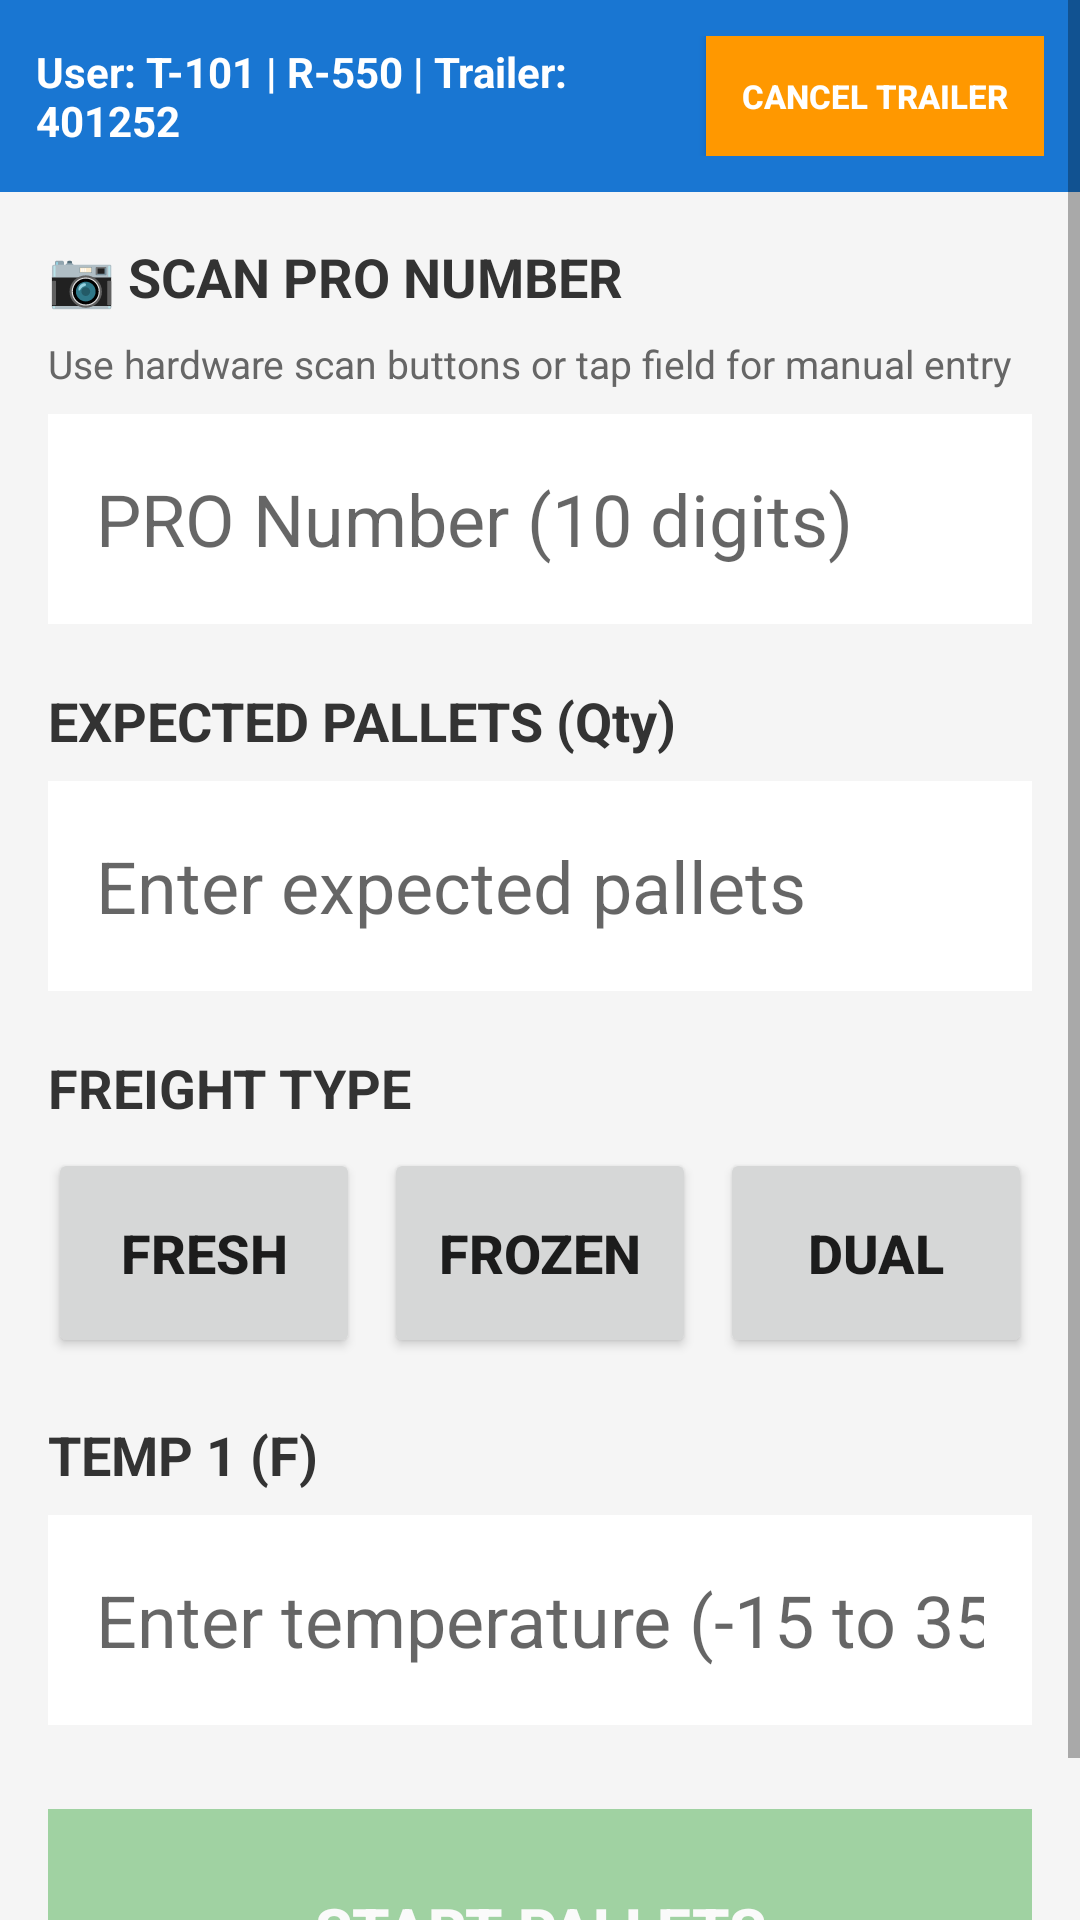

Produce the Android XML layout that renders to this screen, including the resource entries it uses.
<!-- AndroidManifest.xml: application theme Theme.AppCompat.Light.NoActionBar -->
<!-- res/layout/activity_pro_header.xml -->
<?xml version="1.0" encoding="utf-8"?>
<ScrollView xmlns:android="http://schemas.android.com/apk/res/android"
    android:layout_width="match_parent"
    android:layout_height="match_parent"
    android:fillViewport="true"
    android:background="#F5F5F5">

    <LinearLayout
        android:layout_width="match_parent"
        android:layout_height="wrap_content"
        android:orientation="vertical">

        
        <RelativeLayout
            android:layout_width="match_parent"
            android:layout_height="wrap_content"
            android:background="#1976D2"
            android:padding="12dp">

            <TextView
                android:id="@+id/tvUserInfo"
                android:layout_width="wrap_content"
                android:layout_height="wrap_content"
                android:text="User: T-101 | R-550 | Trailer: 401252"
                android:textSize="14sp"
                android:textColor="@android:color/white"
                android:textStyle="bold"
                android:layout_centerVertical="true"
                android:layout_alignParentStart="true"
                android:layout_alignParentLeft="true"
                android:layout_toStartOf="@+id/btnCancelTrailer"
                android:layout_toLeftOf="@+id/btnCancelTrailer" />

            <Button
                android:id="@+id/btnCancelTrailer"
                android:layout_width="wrap_content"
                android:layout_height="40dp"
                android:text="CANCEL TRAILER"
                android:textSize="11sp"
                android:textStyle="bold"
                android:textColor="@android:color/white"
                android:background="#FF9800"
                android:paddingLeft="12dp"
                android:paddingRight="12dp"
                android:layout_alignParentEnd="true"
                android:layout_alignParentRight="true"
                android:layout_centerVertical="true" />
        </RelativeLayout>

        
        <LinearLayout
            android:layout_width="match_parent"
            android:layout_height="wrap_content"
            android:orientation="vertical"
            android:padding="16dp">

            
            <TextView
                android:layout_width="match_parent"
                android:layout_height="wrap_content"
                android:text="📷 SCAN PRO NUMBER"
                android:textSize="18sp"
                android:textStyle="bold"
                android:textColor="#333333"
                android:layout_marginBottom="8dp" />

            <TextView
                android:layout_width="match_parent"
                android:layout_height="wrap_content"
                android:text="Use hardware scan buttons or tap field for manual entry"
                android:textSize="13sp"
                android:textColor="#666666"
                android:layout_marginBottom="8dp" />

            <EditText
                android:id="@+id/etProNumber"
                android:layout_width="match_parent"
                android:layout_height="70dp"
                android:hint="PRO Number (10 digits)"
                android:textSize="24sp"
                android:padding="16dp"
                android:background="@android:color/white"
                android:inputType="number"
                android:maxLength="10"
                android:maxLines="1"
                android:layout_marginBottom="20dp" />

            
            <TextView
                android:layout_width="match_parent"
                android:layout_height="wrap_content"
                android:text="EXPECTED PALLETS (Qty)"
                android:textSize="18sp"
                android:textStyle="bold"
                android:textColor="#333333"
                android:layout_marginBottom="8dp" />

            <EditText
                android:id="@+id/etExpectedPallets"
                android:layout_width="match_parent"
                android:layout_height="70dp"
                android:hint="Enter expected pallets"
                android:textSize="24sp"
                android:padding="16dp"
                android:background="@android:color/white"
                android:inputType="number"
                android:maxLines="1"
                android:layout_marginBottom="20dp" />

            
            <TextView
                android:layout_width="match_parent"
                android:layout_height="wrap_content"
                android:text="FREIGHT TYPE"
                android:textSize="18sp"
                android:textStyle="bold"
                android:textColor="#333333"
                android:layout_marginBottom="8dp" />

            <LinearLayout
                android:id="@+id/toggleFreightType"
                android:layout_width="match_parent"
                android:layout_height="wrap_content"
                android:orientation="horizontal"
                android:weightSum="3"
                android:layout_marginBottom="20dp">

                <Button
                    android:id="@+id/btnFresh"
                    android:layout_width="0dp"
                    android:layout_height="70dp"
                    android:layout_weight="1"
                    android:text="FRESH"
                    android:textSize="18sp"
                    android:textStyle="bold"
                    android:layout_marginEnd="4dp"
                    android:layout_marginRight="4dp" />

                <Button
                    android:id="@+id/btnFrozen"
                    android:layout_width="0dp"
                    android:layout_height="70dp"
                    android:layout_weight="1"
                    android:text="FROZEN"
                    android:textSize="18sp"
                    android:textStyle="bold"
                    android:layout_marginStart="4dp"
                    android:layout_marginLeft="4dp"
                    android:layout_marginEnd="4dp"
                    android:layout_marginRight="4dp" />

                <Button
                    android:id="@+id/btnDual"
                    android:layout_width="0dp"
                    android:layout_height="70dp"
                    android:layout_weight="1"
                    android:text="DUAL"
                    android:textSize="18sp"
                    android:textStyle="bold"
                    android:layout_marginStart="4dp"
                    android:layout_marginLeft="4dp" />
            </LinearLayout>

            
            <TextView
                android:layout_width="match_parent"
                android:layout_height="wrap_content"
                android:text="TEMP 1 (F)"
                android:textSize="18sp"
                android:textStyle="bold"
                android:textColor="#333333"
                android:layout_marginBottom="8dp" />

            <EditText
                android:id="@+id/etTemp1"
                android:layout_width="match_parent"
                android:layout_height="70dp"
                android:hint="Enter temperature (-15 to 35)"
                android:textSize="24sp"
                android:padding="16dp"
                android:background="@android:color/white"
                android:inputType="numberSigned|numberDecimal"
                android:maxLines="1"
                android:layout_marginBottom="20dp" />

            
            <TextView
                android:id="@+id/tvTemp2Label"
                android:layout_width="match_parent"
                android:layout_height="wrap_content"
                android:text="TEMP 2 (F)"
                android:textSize="18sp"
                android:textStyle="bold"
                android:textColor="#333333"
                android:layout_marginBottom="8dp"
                android:visibility="gone" />

            <EditText
                android:id="@+id/etTemp2"
                android:layout_width="match_parent"
                android:layout_height="70dp"
                android:hint="Enter temperature (-15 to 35)"
                android:textSize="24sp"
                android:padding="16dp"
                android:background="@android:color/white"
                android:inputType="numberSigned|numberDecimal"
                android:maxLines="1"
                android:layout_marginBottom="20dp"
                android:visibility="gone" />

            
            <Button
                android:id="@+id/btnStartPallets"
                android:layout_width="match_parent"
                android:layout_height="80dp"
                android:text="START PALLETS"
                android:textSize="20sp"
                android:textStyle="bold"
                android:textColor="@android:color/white"
                android:background="#4CAF50"
                android:layout_marginTop="8dp"
                android:enabled="false"
                android:alpha="0.5" />

        </LinearLayout>

    </LinearLayout>

</ScrollView>
<!-- resources referenced by this layout -->
<resources>

</resources>
